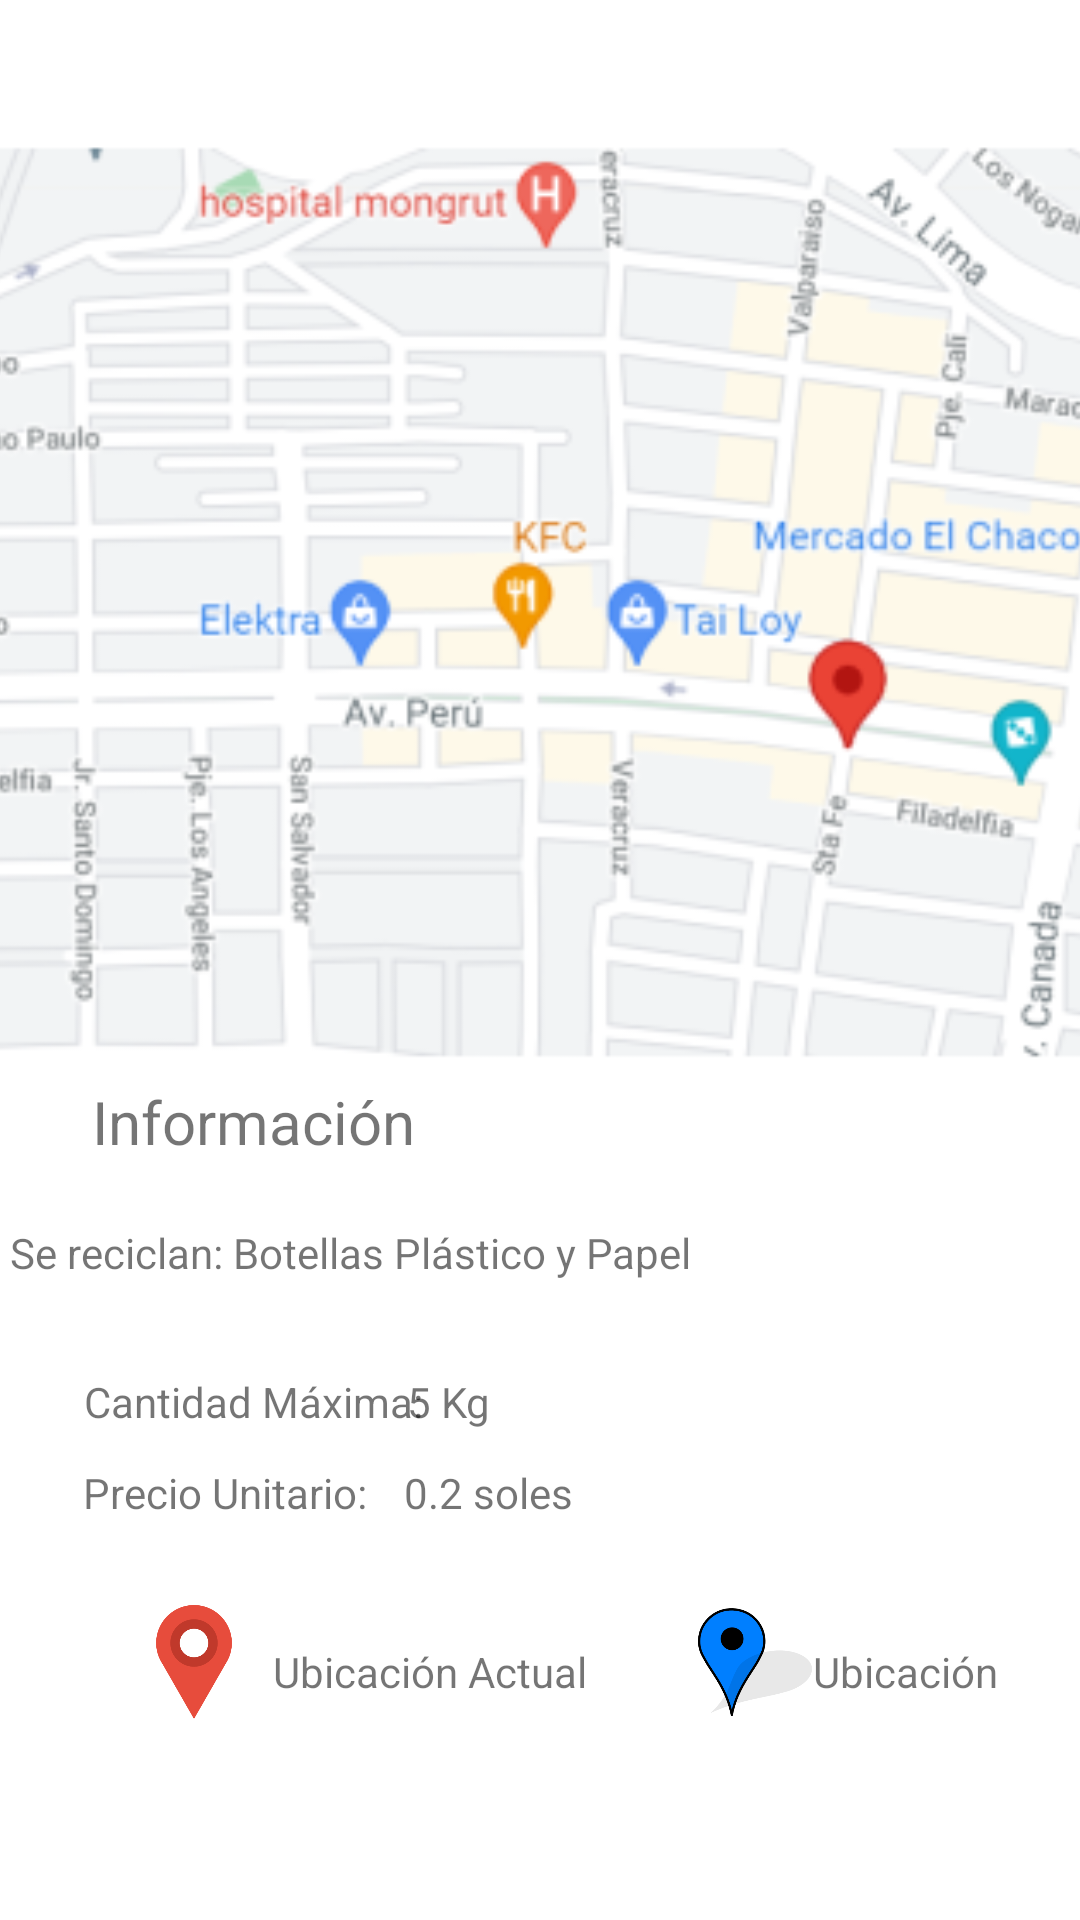

Write the Android layout XML for this screen, with the resource values it uses.
<!-- AndroidManifest.xml: application theme Theme.MyApplicationIntent -->
<!-- res/layout/centros_acopio_detalle.xml -->
<?xml version="1.0" encoding="utf-8"?>
<androidx.constraintlayout.widget.ConstraintLayout xmlns:android="http://schemas.android.com/apk/res/android"
    xmlns:app="http://schemas.android.com/apk/res-auto"
    xmlns:tools="http://schemas.android.com/tools"
    android:id="@+id/card1"
    android:layout_width="match_parent"
    android:layout_height="match_parent"
    tools:layout_editor_absoluteX="0dp"
    tools:layout_editor_absoluteY="94dp">


    <ImageView
        android:id="@+id/imgUbicacionActual"
        android:layout_width="38dp"
        android:layout_height="46dp"
        app:layout_constraintBottom_toBottomOf="parent"
        app:layout_constraintEnd_toEndOf="parent"
        app:layout_constraintHorizontal_bias="0.142"
        app:layout_constraintStart_toStartOf="parent"
        app:layout_constraintTop_toTopOf="parent"
        app:layout_constraintVertical_bias="0.894"
        app:srcCompat="@mipmap/ic_launcher_ubicacionactual_foreground" />

    <ImageView
        android:id="@+id/imgDestino"
        android:layout_width="38dp"
        android:layout_height="46dp"
        app:layout_constraintBottom_toBottomOf="parent"
        app:layout_constraintEnd_toEndOf="parent"
        app:layout_constraintHorizontal_bias="0.723"
        app:layout_constraintStart_toStartOf="parent"
        app:layout_constraintTop_toTopOf="parent"
        app:layout_constraintVertical_bias="0.894"
        app:srcCompat="@mipmap/ic_launcher_ubicacion3_foreground" />

    <TextView
        android:id="@+id/txtpreciounitario"
        android:layout_width="wrap_content"
        android:layout_height="wrap_content"
        android:text="@string/PrecioUnitario"
        app:layout_constraintBottom_toBottomOf="parent"
        app:layout_constraintEnd_toEndOf="parent"
        app:layout_constraintHorizontal_bias="0.104"
        app:layout_constraintStart_toStartOf="parent"
        app:layout_constraintTop_toTopOf="parent"
        app:layout_constraintVertical_bias="0.786" />

    <TextView
        android:id="@+id/txtubicacionActual"
        android:layout_width="wrap_content"
        android:layout_height="wrap_content"
        android:text="@string/UbicacionActual"
        app:layout_constraintBottom_toBottomOf="parent"
        app:layout_constraintEnd_toEndOf="parent"
        app:layout_constraintHorizontal_bias="0.356"
        app:layout_constraintStart_toStartOf="parent"
        app:layout_constraintTop_toTopOf="parent"
        app:layout_constraintVertical_bias="0.882" />

    <TextView
        android:id="@+id/txtubicacionetiqueta"
        android:layout_width="wrap_content"
        android:layout_height="wrap_content"
        android:text="@string/Ubicación"
        app:layout_constraintBottom_toBottomOf="parent"
        app:layout_constraintEnd_toEndOf="parent"
        app:layout_constraintHorizontal_bias="0.908"
        app:layout_constraintStart_toStartOf="parent"
        app:layout_constraintTop_toTopOf="parent"
        app:layout_constraintVertical_bias="0.882" />

    <TextView
        android:id="@+id/txtcantidadEjemplo1"
        android:layout_width="wrap_content"
        android:layout_height="wrap_content"
        android:text="@string/CantidadDescripcion"
        app:layout_constraintBottom_toBottomOf="parent"
        app:layout_constraintEnd_toEndOf="parent"
        app:layout_constraintHorizontal_bias="0.114"
        app:layout_constraintStart_toStartOf="parent"
        app:layout_constraintTop_toTopOf="parent"
        app:layout_constraintVertical_bias="0.737" />

    <TextView
        android:id="@+id/txtnombreEjemplo1"
        android:layout_width="354dp"
        android:layout_height="20dp"
        android:text="@string/Descripción1"
        app:layout_constraintBottom_toBottomOf="parent"
        app:layout_constraintEnd_toEndOf="parent"
        app:layout_constraintHorizontal_bias="0.578"
        app:layout_constraintStart_toStartOf="parent"
        app:layout_constraintTop_toTopOf="parent"
        app:layout_constraintVertical_bias="0.658" />

    <TextView
        android:id="@+id/txtprecioEjemplo1"
        android:layout_width="wrap_content"
        android:layout_height="wrap_content"
        android:text="@string/PrecioEjemplo"
        app:layout_constraintBottom_toBottomOf="parent"
        app:layout_constraintEnd_toEndOf="parent"
        app:layout_constraintHorizontal_bias="0.443"
        app:layout_constraintStart_toStartOf="parent"
        app:layout_constraintTop_toTopOf="parent"
        app:layout_constraintVertical_bias="0.786" />

    <TextView
        android:id="@+id/txtinforma"
        android:layout_width="wrap_content"
        android:layout_height="wrap_content"
        android:text="@string/Información"
        android:textSize="20sp"
        app:layout_constraintBottom_toBottomOf="parent"
        app:layout_constraintEnd_toEndOf="parent"
        app:layout_constraintHorizontal_bias="0.122"
        app:layout_constraintStart_toStartOf="parent"
        app:layout_constraintTop_toTopOf="parent"
        app:layout_constraintVertical_bias="0.588" />

    <TextView
        android:id="@+id/txtcantidadEjemplo2"
        android:layout_width="wrap_content"
        android:layout_height="wrap_content"
        android:text="@string/CantidadEjemplo"
        app:layout_constraintBottom_toBottomOf="parent"
        app:layout_constraintEnd_toEndOf="parent"
        app:layout_constraintHorizontal_bias="0.409"
        app:layout_constraintStart_toStartOf="parent"
        app:layout_constraintTop_toTopOf="parent"
        app:layout_constraintVertical_bias="0.737" />

    <ImageView
        android:id="@+id/imgUbicaionEjemplo1"
        android:layout_width="373dp"
        android:layout_height="370dp"
        app:layout_constraintBottom_toBottomOf="parent"
        app:layout_constraintEnd_toEndOf="parent"
        app:layout_constraintHorizontal_bias="0.421"
        app:layout_constraintStart_toStartOf="parent"
        app:layout_constraintTop_toTopOf="parent"
        app:layout_constraintVertical_bias="0.061"
        app:srcCompat="@mipmap/ic_launcher_ubicacion1ejemplo_foreground" />

</androidx.constraintlayout.widget.ConstraintLayout>
<!-- resources referenced by this layout -->
<resources>
  <!-- mipmap ic_launcher_ubicacion1ejemplo_foreground: png bitmap (mipmap-hdpi, 19579 bytes) -->
  <!-- mipmap ic_launcher_ubicacion3_foreground: png bitmap (mipmap-hdpi, 5588 bytes) -->
  <!-- mipmap ic_launcher_ubicacionactual_foreground: png bitmap (mipmap-hdpi, 4006 bytes) -->
  <string name="CantidadDescripcion">Cantidad Máxima:</string>
  <string name="CantidadEjemplo">5 Kg</string>
  <string name="PrecioEjemplo">0.2 soles</string>
  <string name="PrecioUnitario">Precio Unitario:</string>
  <string name="UbicacionActual">Ubicación Actual</string>
  <style name="Theme.MyApplicationIntent" parent="Theme.MaterialComponents.DayNight.DarkActionBar">
          
          <item name="colorPrimary">@color/verde_claro</item>
          <item name="colorPrimaryVariant">@color/azul</item>
          <item name="colorOnPrimary">@color/black</item>
          
          <item name="colorSecondary">@color/teal_200</item>
          <item name="colorSecondaryVariant">@color/teal_700</item>
          <item name="colorOnSecondary">@color/black</item>
          
          <item name="android:statusBarColor" tools:targetApi="l">?attr/colorPrimaryVariant</item>
          
      </style>
  <color name="verde_claro">#5fb71a</color>
  <color name="azul">#1A73E9</color>
  <color name="black">#FF000000</color>
  <color name="teal_200">#FF03DAC5</color>
  <color name="teal_700">#FF018786</color>
</resources>
